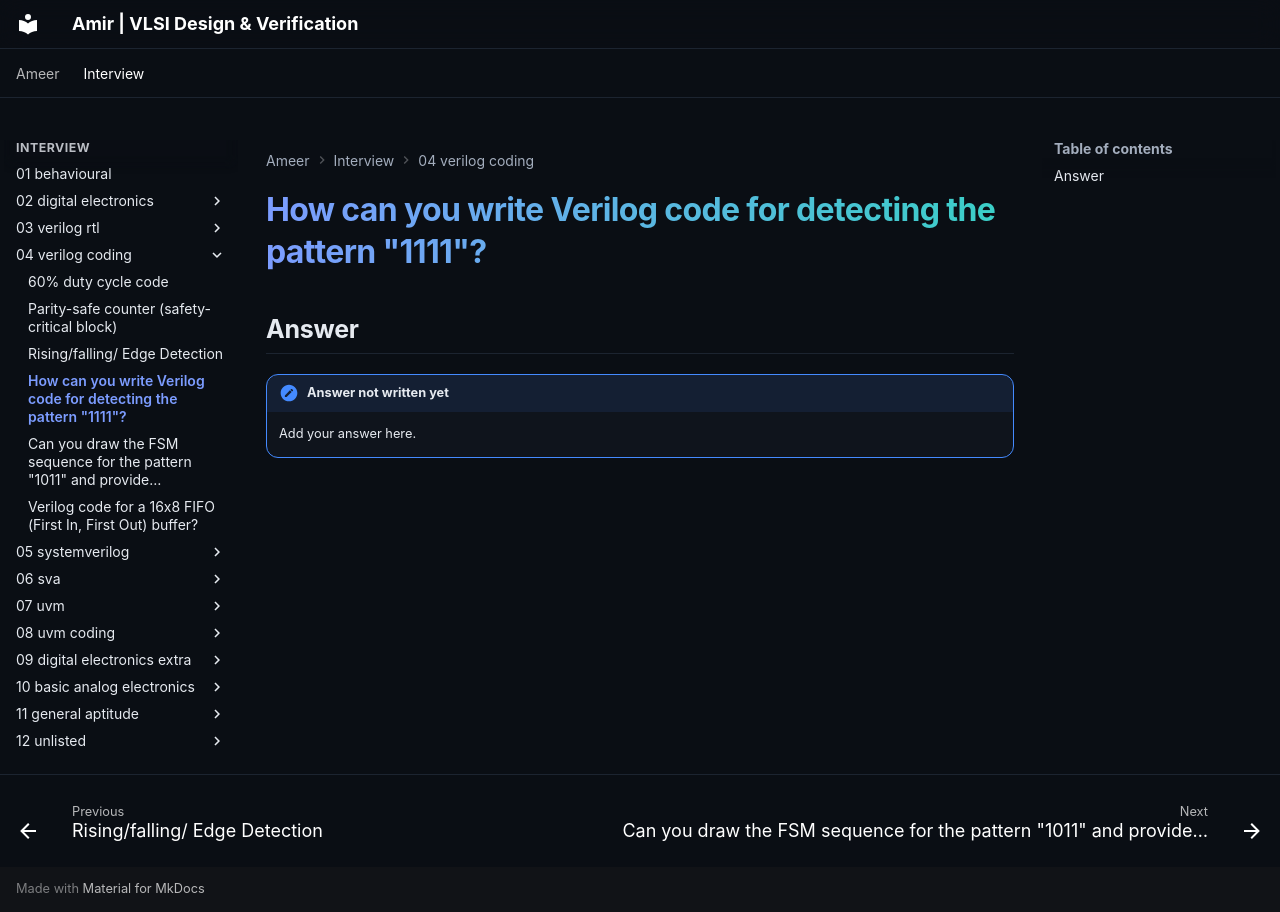

repository: amirmuallim/amirmuallim.github.io · page: interview/04-verilog-coding/04-how-can-you-write-verilog-code-for-detecting-the-pattern-111/index.html · generator: mkdocs

---
tags:
  - Verilog
title: "How can you write Verilog code for detecting the pattern \"1111\"?"
---

# How can you write Verilog code for detecting the pattern "1111"?

## Answer

!!! note "Answer not written yet"
    Add your answer here.
